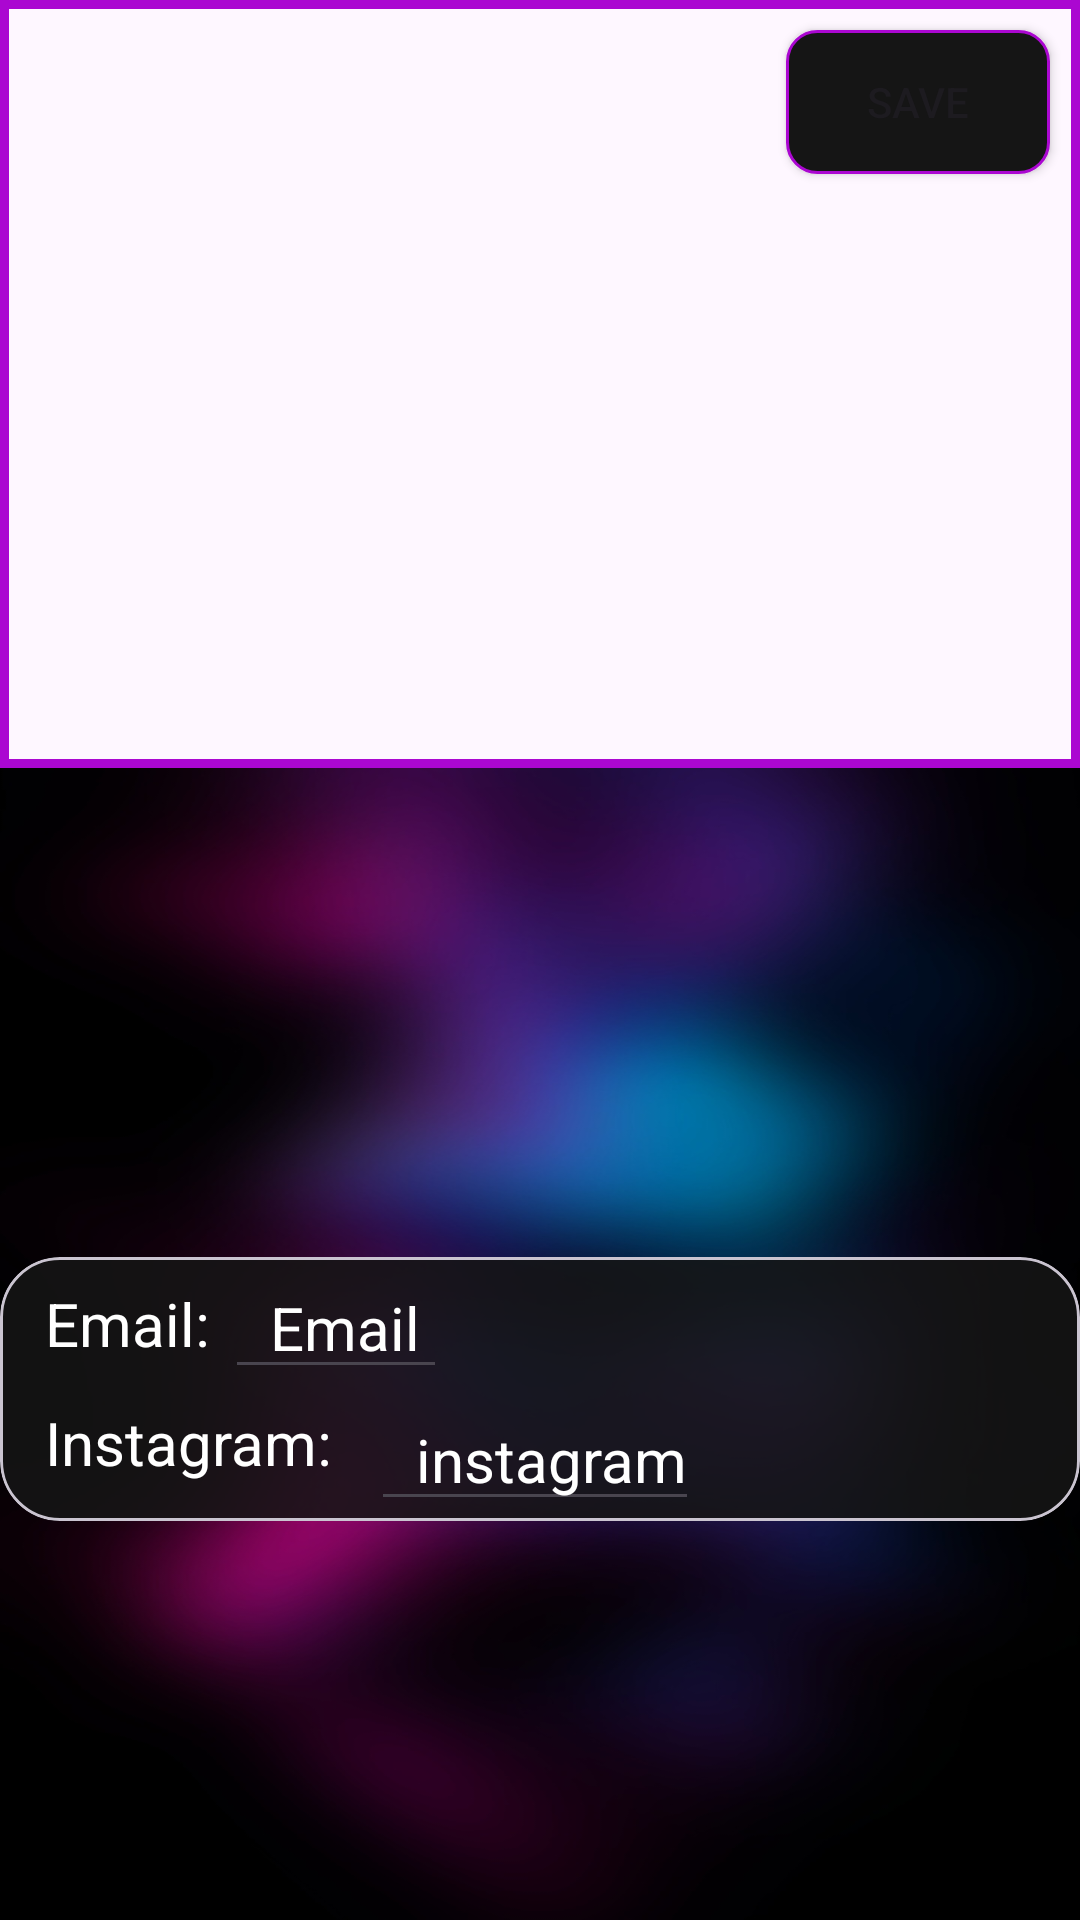

Produce the Android XML layout that renders to this screen, including the resource entries it uses.
<!-- AndroidManifest.xml: application theme Theme.NightSpot -->
<!-- res/layout/fragment_modify.xml -->
<?xml version="1.0" encoding="utf-8"?>
<androidx.constraintlayout.widget.ConstraintLayout xmlns:android="http://schemas.android.com/apk/res/android"
    xmlns:tools="http://schemas.android.com/tools"
    android:layout_width="match_parent"
    android:layout_height="match_parent"
    xmlns:app="http://schemas.android.com/apk/res-auto"
    tools:context=".fragments.UserFragment">

    <androidx.constraintlayout.widget.ConstraintLayout
        android:id="@+id/personal_background_image"
        android:layout_width="match_parent"
        android:layout_height="0dp"
        app:layout_constraintEnd_toEndOf="parent"
        app:layout_constraintHeight_percent="0.4"
        app:layout_constraintHorizontal_bias="1.0"
        app:layout_constraintStart_toStartOf="parent"
        android:background="@drawable/alert_dialog_custom"
        app:layout_constraintTop_toTopOf="parent">


        <ImageView
            android:id="@+id/profileImage"
            app:layout_constraintTop_toTopOf="parent"
            app:layout_constraintStart_toStartOf="parent"
            app:layout_constraintEnd_toEndOf="parent"
            app:layout_constraintBottom_toBottomOf="parent"
            android:layout_marginBottom="3dp"
            android:scaleType="centerCrop"
            android:layout_width="match_parent"
            android:layout_height="match_parent"/>

        <Button
            android:id="@+id/save"
            android:layout_width="wrap_content"
            android:layout_height="wrap_content"
            app:layout_constraintEnd_toEndOf="parent"
            app:layout_constraintTop_toTopOf="parent"
            android:layout_marginRight="10dp"
            android:background="@drawable/round_black_button"
            app:backgroundTint="@null"
            android:layout_marginTop="10dp"
            android:text="Save"/>

    </androidx.constraintlayout.widget.ConstraintLayout>

    <androidx.constraintlayout.widget.ConstraintLayout
        android:id="@+id/primaryCostraint"
        android:layout_width="match_parent"
        android:layout_height="0dp"
        android:background="@drawable/background_blurred"
        app:layout_constraintBottom_toBottomOf="parent"
        app:layout_constraintEnd_toEndOf="parent"
        app:layout_constraintHeight_percent="0.6"
        app:layout_constraintStart_toStartOf="parent"
        app:layout_constraintTop_toBottomOf="@id/personal_background_image">


        <com.google.android.material.card.MaterialCardView
            android:id="@+id/info"
            android:layout_width="match_parent"
            android:layout_height="wrap_content"
            app:layout_constraintTop_toTopOf="parent"
            app:layout_constraintStart_toStartOf="parent"
            app:layout_constraintEnd_toEndOf="parent"
            app:layout_constraintBottom_toBottomOf="parent"
            android:backgroundTint="@color/cardBackground"
            app:cardCornerRadius="20dp"
            android:layout_marginTop="30dp">

            <androidx.constraintlayout.widget.ConstraintLayout
                android:layout_width="match_parent"
                android:layout_height="match_parent"
                android:background="@android:color/transparent">


                <TextView
                    android:id="@+id/email_placeholder"
                    android:layout_width="wrap_content"
                    android:layout_height="wrap_content"
                    android:paddingLeft="15dp"
                    android:text="Email: "
                    android:textColor="@color/white"
                    android:textSize="20dp"
                    app:layout_constraintBottom_toTopOf="@id/instagram"
                    app:layout_constraintEnd_toStartOf="@id/email"
                    app:layout_constraintStart_toStartOf="parent"
                    app:layout_constraintTop_toTopOf="parent" />


                <EditText
                    android:id="@+id/email"
                    android:layout_width="wrap_content"
                    android:layout_height="wrap_content"
                    android:paddingLeft="15dp"
                    android:hint="Email "
                    android:textColorHint="@color/white"
                    android:textColor="@color/white"
                    android:textSize="20dp"
                    app:layout_constraintBottom_toTopOf="@id/instagram"
                    app:layout_constraintStart_toEndOf="@id/email_placeholder"
                    app:layout_constraintTop_toTopOf="parent" />

                <TextView
                    android:id="@+id/instagram_placeholder"
                    android:layout_width="wrap_content"
                    android:layout_height="wrap_content"
                    android:paddingLeft="15dp"
                    android:text="Instagram: "
                    android:textColor="@color/white"
                    android:textSize="20dp"
                    app:layout_constraintBottom_toBottomOf="parent"
                    app:layout_constraintEnd_toStartOf="@id/instagram"
                    app:layout_constraintStart_toStartOf="parent"
                    app:layout_constraintTop_toBottomOf="@id/email_placeholder" />

                <EditText
                    android:id="@+id/instagram"
                    android:layout_width="wrap_content"
                    android:layout_height="wrap_content"
                    android:layout_marginStart="8dp"
                    android:paddingLeft="15dp"
                    android:hint="instagram"
                    android:textColorHint="@color/white"
                    android:textColor="@color/white"
                    android:textSize="20dp"
                    app:layout_constraintBottom_toBottomOf="parent"
                    app:layout_constraintStart_toEndOf="@id/instagram_placeholder"
                    app:layout_constraintTop_toBottomOf="@id/email" />


            </androidx.constraintlayout.widget.ConstraintLayout>


        </com.google.android.material.card.MaterialCardView>





    </androidx.constraintlayout.widget.ConstraintLayout>

</androidx.constraintlayout.widget.ConstraintLayout>
<!-- resources referenced by this layout -->
<resources>
  <color name="cardBackground">#DF151515</color>
  <color name="white">#FFFFFFFF</color>
  <!-- drawable alert_dialog_custom (drawable) -->
  <?xml version="1.0" encoding="utf-8"?>
  <selector xmlns:android="http://schemas.android.com/apk/res/android" >
      <item android:state_pressed="true" >
          <shape android:shape="rectangle"  >
              <stroke android:width="2dp" android:color="#AB07D1" />
              <solid android:color="#00151515"/>
          </shape>
      </item>
      <item android:state_focused="true">
          <shape android:shape="rectangle"  >
              <stroke android:width="2dp" android:color="#AB07D1" />
              <solid android:color="#00151515"/>
          </shape>
      </item>
      <item>
          <shape  android:shape="rectangle"   >
              <stroke android:width="3dp" android:color="#AB07D1" />
              <solid android:color="#00151515"/>
          </shape>
      </item>
  </selector>
  <!-- drawable background_blurred: jpg bitmap (drawable, 84919 bytes) -->
  <!-- drawable round_black_button (drawable) -->
  <?xml version="1.0" encoding="utf-8"?>
  <selector xmlns:android="http://schemas.android.com/apk/res/android" >
      <item android:state_pressed="true" >
          <shape android:shape="rectangle"  >
              <corners android:radius="10dp" />
              <stroke android:width="1dip" android:color="#AB07D1" />
              <solid android:color="@color/grey"/>
          </shape>
      </item>
      <item android:state_focused="true">
          <shape android:shape="rectangle"  >
              <corners android:radius="10dp" />
              <stroke android:width="1dip" android:color="#AB07D1" />
              <solid android:color="@color/grey"/>
          </shape>
      </item>
      <item >
          <shape android:shape="rectangle"  >
              <corners android:radius="10dp" />
              <stroke android:width="1dip" android:color="#AB07D1" />
              <solid android:color="@color/grey"/>
          </shape>
      </item>
  </selector>
  <style name="Theme.NightSpot" parent="Base.Theme.NightSpot" />
  <color name="grey">#151515</color>
  <style name="Base.Theme.NightSpot" parent="Theme.Material3.DayNight.NoActionBar">
          <item name="colorPrimary">#292429</item>
  
      </style>
  
      //Calendar
</resources>
